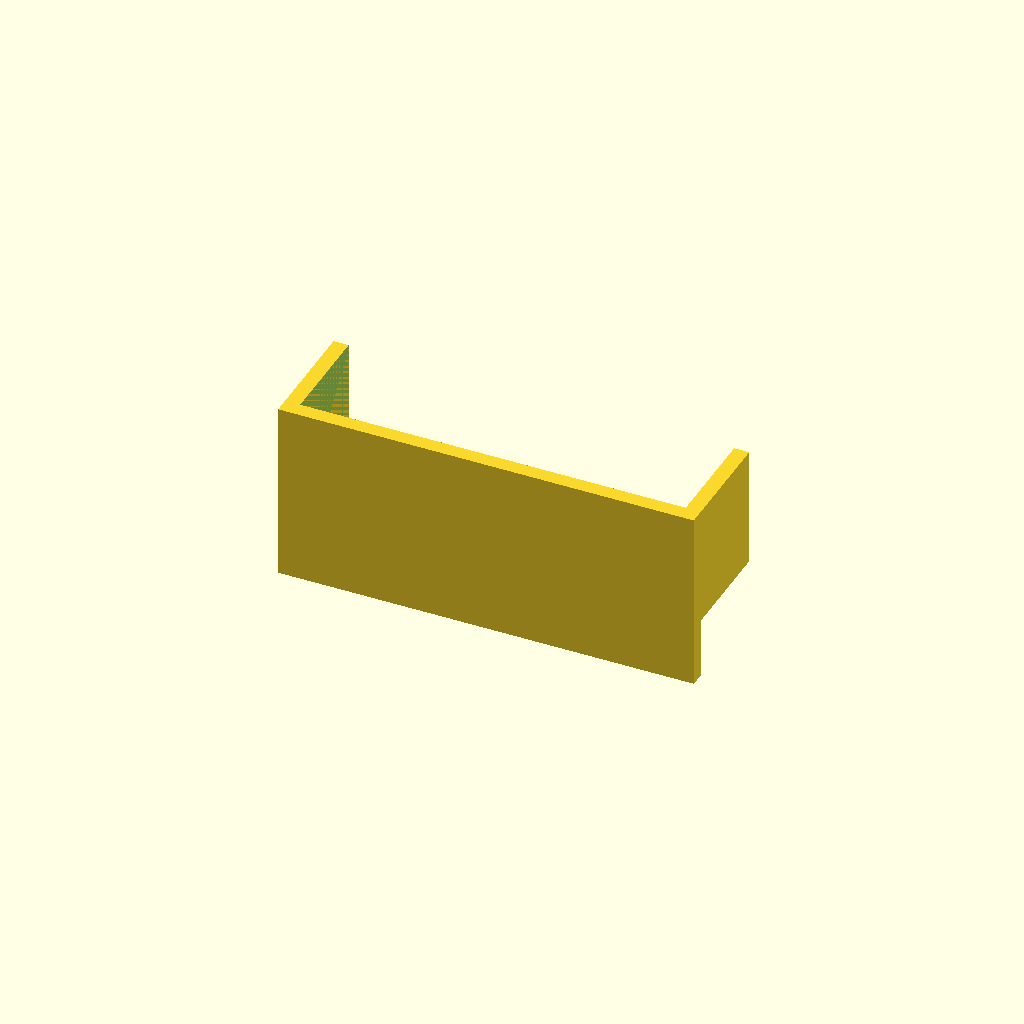
Cell 1: the model at its default parameters.
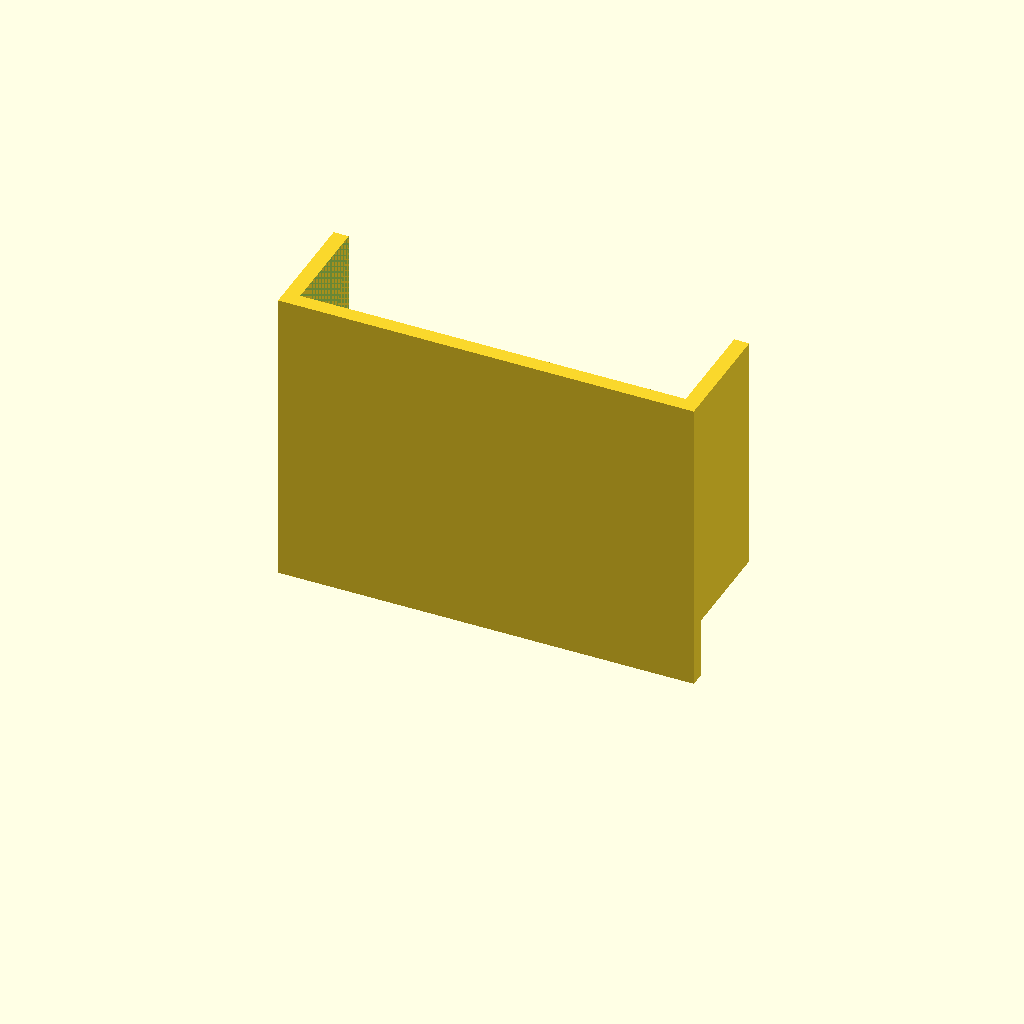
Cell 2: gauge_len = 64 (everything else at default).
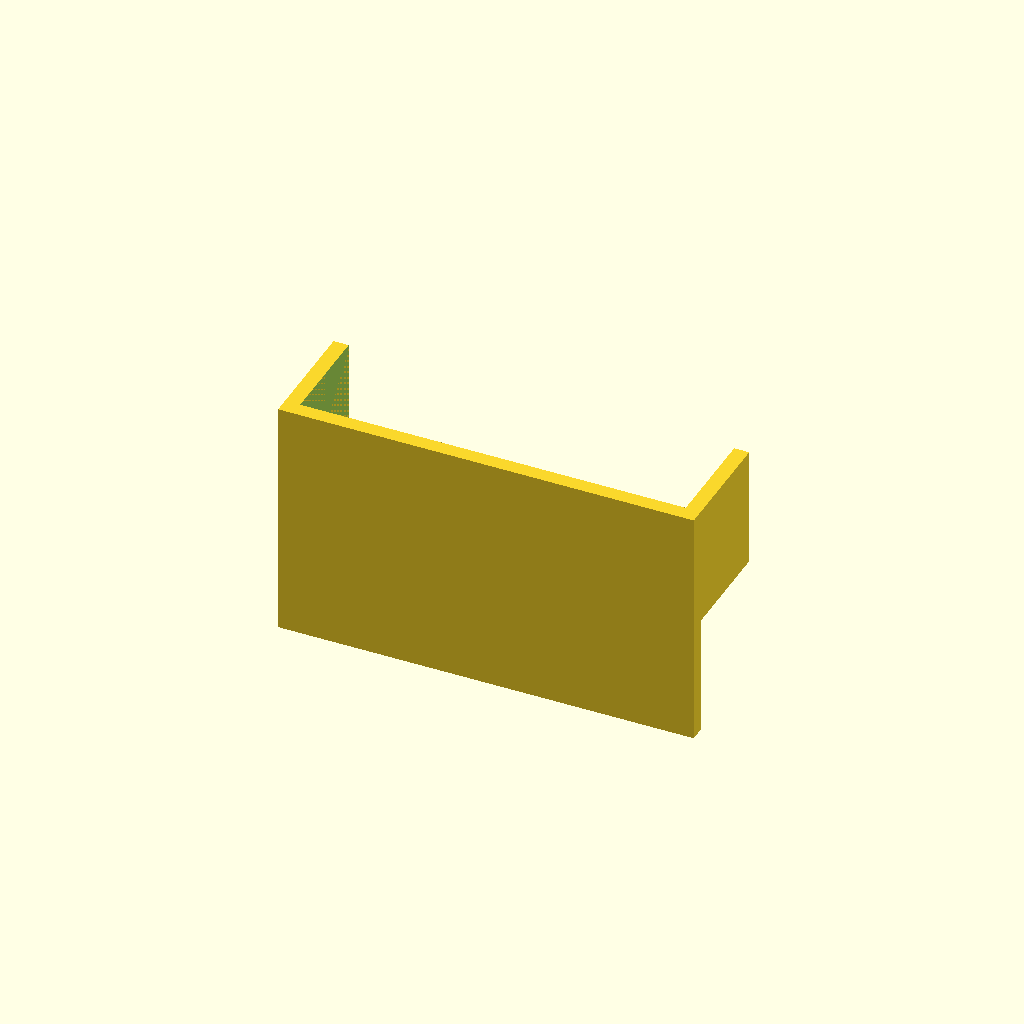
Cell 3 — ruler set to 32, the other parameters unchanged.
All cells are drawn from one camera (rotation 55°, 0°, 25°, orthographic, colour scheme Cornfield), so only the parameter changes between them.
Source of the model, cad/gauge.scad:
// Короткий ложемент-калибр. Диск кладётся к борту X=0 и на пол Y=0,
// задней плоскостью к Z=0. Линейки торчат назад, к наблюдателю.
// Длинная риска каждые 10 мм, короткая каждые 5. Ноль — угол пола и борта.
// Это измерение, а не посадочный размер разъёма.

include <params.scad>

gauge_len = 32;
ruler = 16;
tick = 0.9;

module x_ticks() {
    for (i = [0:5:100]) {
        translate([i, -0.2, -ruler])
            cube([0.8, tick + 0.2, (i % 10) == 0 ? 10 : 5]);
    }
}

module y_ticks() {
    for (i = [0:5:25]) {
        translate([-wall - tick, i, -ruler])
            cube([tick + 0.2, 0.8, (i % 10) == 0 ? 10 : 5]);
    }
}

module gauge() {
    union() {
        difference() {
            union() {
                translate([-wall, -floor_t, -ruler])
                    cube([outer_w, floor_t, ruler + gauge_len]);
                translate([-wall, -floor_t, -ruler])
                    cube([wall, floor_t + wall_h, ruler + gauge_len]);
                translate([cavity_w, -floor_t, 0])
                    cube([wall, floor_t + wall_h, gauge_len]);
            }
            translate([0, 0, -0.02])
                cube([cavity_w, wall_h + 1, gauge_len + 0.04]);
        }
        x_ticks();
        y_ticks();
    }
}

gauge();
Parameter table extracted from the source (name, type, default, range or options):
gauge_len: number, default 32
ruler: number, default 16
tick: number, default 0.9
